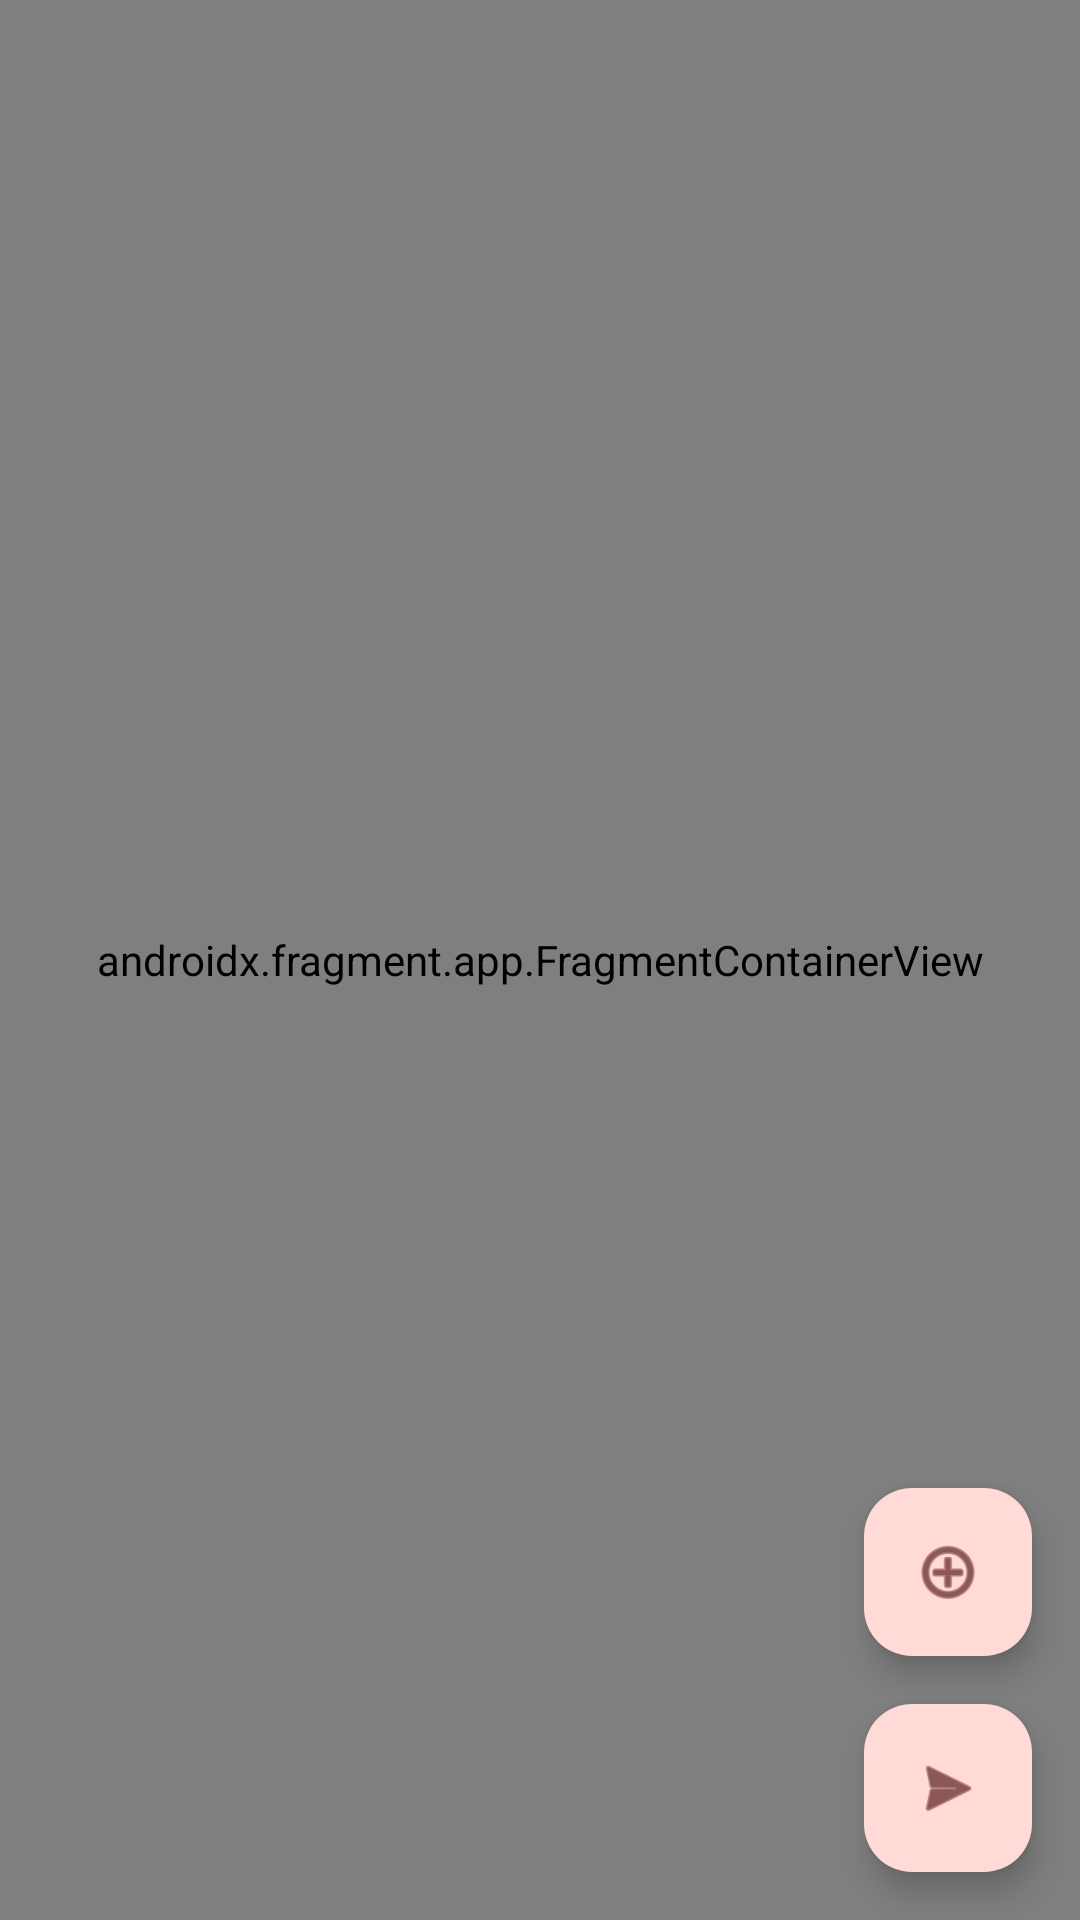

Reconstruct the res/layout file that produces this screen, plus the resources it refers to.
<!-- AndroidManifest.xml: application theme Theme.TuringAgro -->
<!-- res/layout/activity_maps.xml -->
<?xml version="1.0" encoding="utf-8"?>
<androidx.constraintlayout.widget.ConstraintLayout
    xmlns:android="http://schemas.android.com/apk/res/android"
    xmlns:map="http://schemas.android.com/apk/res-auto"
    xmlns:tools="http://schemas.android.com/tools"
    android:name="com.google.android.gms.maps.SupportMapFragment"
    android:layout_width="match_parent"
    android:layout_height="match_parent"
    tools:context=".MapsActivity" >

    <androidx.fragment.app.FragmentContainerView
        android:id="@+id/map"
        android:name="com.google.android.gms.maps.SupportMapFragment"
        android:layout_width="match_parent"
        android:layout_height="match_parent"
        tools:context=".MapsActivity" />

    <com.google.android.material.floatingactionbutton.FloatingActionButton
        android:id="@+id/del_floating_button"
        android:layout_width="wrap_content"
        android:layout_height="wrap_content"
        android:layout_marginEnd="16dp"
        android:layout_marginBottom="16dp"
        android:clickable="true"
        android:contentDescription="@string/del_button_desc"
        android:focusable="true"
        map:layout_constraintBottom_toTopOf="@+id/add_floating_button"
        map:layout_constraintEnd_toEndOf="parent"
        map:srcCompat="@android:drawable/ic_menu_delete"
        android:visibility="gone"/>

    <com.google.android.material.floatingactionbutton.FloatingActionButton
        android:id="@+id/add_floating_button"
        android:layout_width="wrap_content"
        android:layout_height="wrap_content"
        android:layout_marginEnd="16dp"
        android:layout_marginBottom="16dp"
        android:clickable="true"
        android:contentDescription="@string/add_button_desc"
        android:focusable="true"
        map:layout_constraintBottom_toTopOf="@+id/send_floating_button"
        map:layout_constraintEnd_toEndOf="parent"
        map:srcCompat="@android:drawable/ic_menu_add" />

    <com.google.android.material.floatingactionbutton.FloatingActionButton
        android:id="@+id/send_floating_button"
        android:layout_width="wrap_content"
        android:layout_height="wrap_content"
        android:layout_marginEnd="16dp"
        android:layout_marginBottom="16dp"
        android:clickable="true"
        android:contentDescription="@string/send_button_desc"
        android:focusable="true"
        map:layout_constraintBottom_toBottomOf="parent"
        map:layout_constraintEnd_toEndOf="parent"
        map:srcCompat="@android:drawable/ic_menu_send" />

</androidx.constraintlayout.widget.ConstraintLayout>
<!-- resources referenced by this layout -->
<resources>
  <string name="add_button_desc">Botão de adicionar ponto</string>
  <string name="del_button_desc">Botão de deletar Área</string>
  <string name="send_button_desc">Botão de enviar</string>
  <style name="Theme.TuringAgro" parent="Theme.Material3.Light.NoActionBar">
          <item name="colorPrimary">@color/md_theme_light_primary</item>
          <item name="colorOnPrimary">@color/md_theme_light_onPrimary</item>
          <item name="colorPrimaryContainer">@color/md_theme_light_primaryContainer</item>
          <item name="colorOnPrimaryContainer">@color/md_theme_light_onPrimaryContainer</item>
          <item name="colorSecondary">@color/md_theme_light_secondary</item>
          <item name="colorOnSecondary">@color/md_theme_light_onSecondary</item>
          <item name="colorSecondaryContainer">@color/md_theme_light_secondaryContainer</item>
          <item name="colorOnSecondaryContainer">@color/md_theme_light_onSecondaryContainer</item>
          <item name="colorTertiary">@color/md_theme_light_tertiary</item>
          <item name="colorOnTertiary">@color/md_theme_light_onTertiary</item>
          <item name="colorTertiaryContainer">@color/md_theme_light_tertiaryContainer</item>
          <item name="colorOnTertiaryContainer">@color/md_theme_light_onTertiaryContainer</item>
          <item name="colorError">@color/md_theme_light_error</item>
          <item name="colorErrorContainer">@color/md_theme_light_errorContainer</item>
          <item name="colorOnError">@color/md_theme_light_onError</item>
          <item name="colorOnErrorContainer">@color/md_theme_light_onErrorContainer</item>
          <item name="android:colorBackground">@color/md_theme_light_background</item>
          <item name="colorOnBackground">@color/md_theme_light_onBackground</item>
          <item name="colorSurface">@color/md_theme_light_surface</item>
          <item name="colorOnSurface">@color/md_theme_light_onSurface</item>
          <item name="colorSurfaceVariant">@color/md_theme_light_surfaceVariant</item>
          <item name="colorOnSurfaceVariant">@color/md_theme_light_onSurfaceVariant</item>
          <item name="colorOutline">@color/md_theme_light_outline</item>
          <item name="colorOnSurfaceInverse">@color/md_theme_light_inverseOnSurface</item>
          <item name="colorSurfaceInverse">@color/md_theme_light_inverseSurface</item>
          <item name="colorPrimaryInverse">@color/md_theme_light_inversePrimary</item>
      </style>
  <color name="md_theme_light_primary">#C00011</color>
  <color name="md_theme_light_onPrimary">#FFFFFF</color>
  <color name="md_theme_light_primaryContainer">#FFDAD6</color>
  <color name="md_theme_light_onPrimaryContainer">#410002</color>
  <color name="md_theme_light_secondary">#006E18</color>
  <color name="md_theme_light_onSecondary">#FFFFFF</color>
  <color name="md_theme_light_secondaryContainer">#88FC83</color>
  <color name="md_theme_light_onSecondaryContainer">#002203</color>
  <color name="md_theme_light_tertiary">#006D38</color>
  <color name="md_theme_light_onTertiary">#FFFFFF</color>
  <color name="md_theme_light_tertiaryContainer">#9BF6B2</color>
  <color name="md_theme_light_onTertiaryContainer">#00210D</color>
  <color name="md_theme_light_error">#BA1A1A</color>
  <color name="md_theme_light_errorContainer">#FFDAD6</color>
  <color name="md_theme_light_onError">#FFFFFF</color>
  <color name="md_theme_light_onErrorContainer">#410002</color>
  <color name="md_theme_light_background">#F8FDFF</color>
  <color name="md_theme_light_onBackground">#001F25</color>
  <color name="md_theme_light_surface">#F8FDFF</color>
  <color name="md_theme_light_onSurface">#001F25</color>
  <color name="md_theme_light_surfaceVariant">#F5DDDA</color>
  <color name="md_theme_light_onSurfaceVariant">#534341</color>
  <color name="md_theme_light_outline">#857371</color>
  <color name="md_theme_light_inverseOnSurface">#D6F6FF</color>
  <color name="md_theme_light_inverseSurface">#00363F</color>
  <color name="md_theme_light_inversePrimary">#FFB4AB</color>
</resources>
